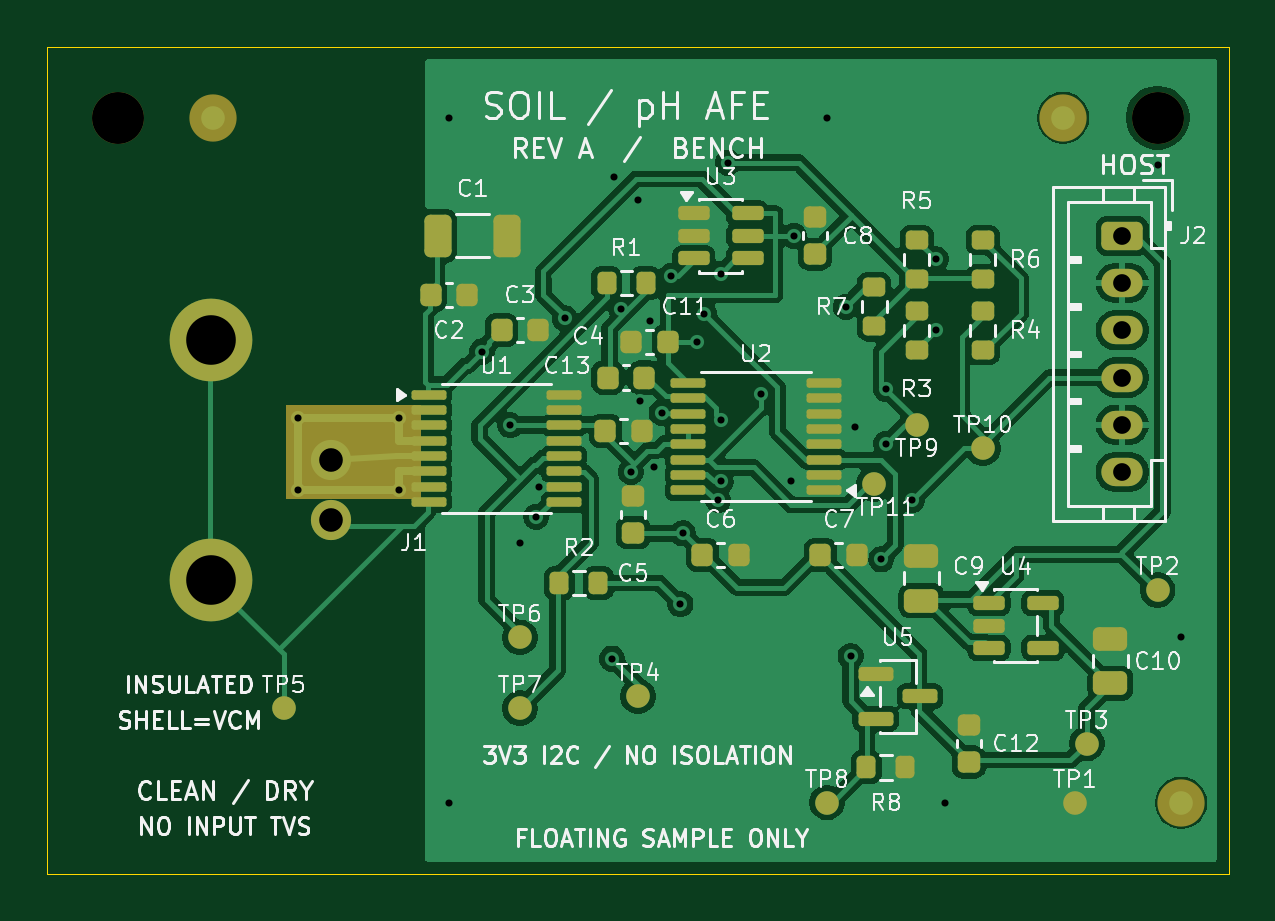
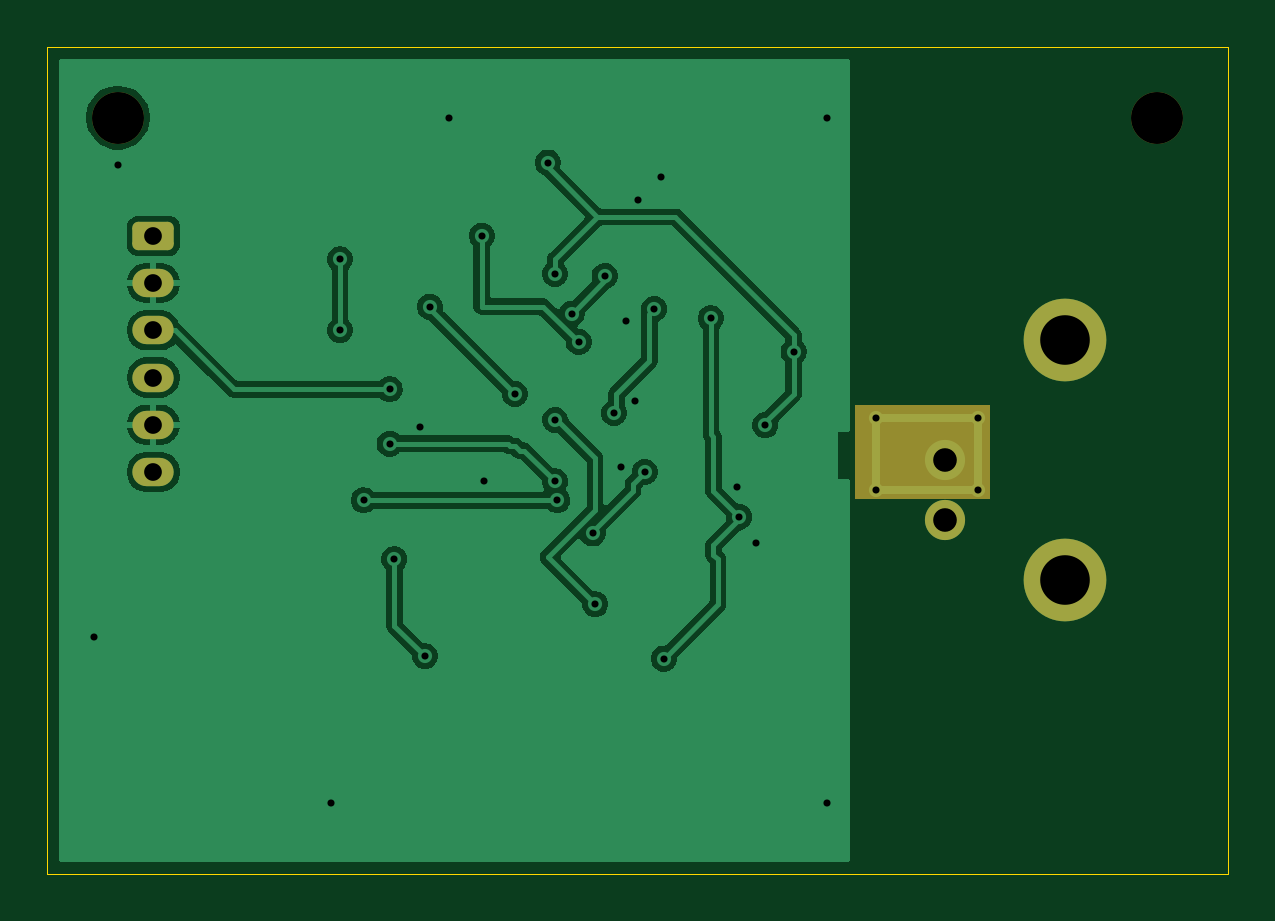
Circuit board: 11 layer files. Board 50.0 x 35.0 mm.
- bottom_copper: Soil_pH_AFE-B_Cu.gbl (53991 bytes)
- bottom_mask: Soil_pH_AFE-B_Mask.gbs (1779 bytes)
- paste: Soil_pH_AFE-B_Paste.gbp (456 bytes)
- bottom_silk: Soil_pH_AFE-B_Silkscreen.gbo (1789 bytes)
- outline: Soil_pH_AFE-Edge_Cuts.gm1 (694 bytes)
- top_copper: Soil_pH_AFE-F_Cu.gtl (114960 bytes)
- top_mask: Soil_pH_AFE-F_Mask.gts (6497 bytes)
- paste: Soil_pH_AFE-F_Paste.gtp (5010 bytes)
- top_silk: Soil_pH_AFE-F_Silkscreen.gto (97831 bytes)
- drill: Soil_pH_AFE-NPTH.drl (356 bytes)
- drill: Soil_pH_AFE-PTH.drl (1303 bytes)

=== bottom_copper: Soil_pH_AFE-B_Cu.gbl (53991 bytes, source omitted) ===
=== bottom_mask: Soil_pH_AFE-B_Mask.gbs (1779 bytes, source withheld) ===
=== paste: Soil_pH_AFE-B_Paste.gbp ===
%TF.GenerationSoftware,KiCad,Pcbnew,10.0.7*%
%TF.CreationDate,2026-10-21T07:33:16-07:00*%
%TF.ProjectId,Soil_pH_AFE,536f696c-5f70-4485-9f41-46452e6b6963,rev?*%
%TF.SameCoordinates,Original*%
%TF.FileFunction,Paste,Bot*%
%TF.FilePolarity,Positive*%
%FSLAX46Y46*%
G04 Gerber Fmt 4.6, Leading zero omitted, Abs format (unit mm)*
G04 Created by KiCad (PCBNEW 10.0.7) date 2026-10-21 07:33:16*
%MOMM*%
%LPD*%
G01*
G04 APERTURE LIST*
G04 APERTURE END LIST*
M02*

=== bottom_silk: Soil_pH_AFE-B_Silkscreen.gbo (1789 bytes, source withheld) ===
=== outline: Soil_pH_AFE-Edge_Cuts.gm1 ===
%TF.GenerationSoftware,KiCad,Pcbnew,10.0.7*%
%TF.CreationDate,2026-10-21T07:33:16-07:00*%
%TF.ProjectId,Soil_pH_AFE,536f696c-5f70-4485-9f41-46452e6b6963,rev?*%
%TF.SameCoordinates,Original*%
%TF.FileFunction,Profile,NP*%
%FSLAX46Y46*%
G04 Gerber Fmt 4.6, Leading zero omitted, Abs format (unit mm)*
G04 Created by KiCad (PCBNEW 10.0.7) date 2026-10-21 07:33:16*
%MOMM*%
%LPD*%
G01*
G04 APERTURE LIST*
%TA.AperFunction,Profile*%
%ADD10C,0.050000*%
%TD*%
G04 APERTURE END LIST*
D10*
X100000000Y-100000000D02*
X150000000Y-100000000D01*
X100000000Y-135000000D02*
X100000000Y-100000000D01*
X150000000Y-100000000D02*
X150000000Y-135000000D01*
X150000000Y-135000000D02*
X100000000Y-135000000D01*
M02*

=== top_copper: Soil_pH_AFE-F_Cu.gtl (114960 bytes, source omitted) ===
=== top_mask: Soil_pH_AFE-F_Mask.gts (6497 bytes, source omitted) ===
=== paste: Soil_pH_AFE-F_Paste.gtp ===
%TF.GenerationSoftware,KiCad,Pcbnew,10.0.7*%
%TF.CreationDate,2026-10-21T07:33:16-07:00*%
%TF.ProjectId,Soil_pH_AFE,536f696c-5f70-4485-9f41-46452e6b6963,rev?*%
%TF.SameCoordinates,Original*%
%TF.FileFunction,Paste,Top*%
%TF.FilePolarity,Positive*%
%FSLAX46Y46*%
G04 Gerber Fmt 4.6, Leading zero omitted, Abs format (unit mm)*
G04 Created by KiCad (PCBNEW 10.0.7) date 2026-10-21 07:33:16*
%MOMM*%
%LPD*%
G01*
G04 APERTURE LIST*
G04 Aperture macros list*
%AMRoundRect*
0 Rectangle with rounded corners*
0 $1 Rounding radius*
0 $2 $3 $4 $5 $6 $7 $8 $9 X,Y pos of 4 corners*
0 Add a 4 corners polygon primitive as box body*
4,1,4,$2,$3,$4,$5,$6,$7,$8,$9,$2,$3,0*
0 Add four circle primitives for the rounded corners*
1,1,$1+$1,$2,$3*
1,1,$1+$1,$4,$5*
1,1,$1+$1,$6,$7*
1,1,$1+$1,$8,$9*
0 Add four rect primitives between the rounded corners*
20,1,$1+$1,$2,$3,$4,$5,0*
20,1,$1+$1,$4,$5,$6,$7,0*
20,1,$1+$1,$6,$7,$8,$9,0*
20,1,$1+$1,$8,$9,$2,$3,0*%
G04 Aperture macros list end*
%ADD10RoundRect,0.250000X0.475000X-0.250000X0.475000X0.250000X-0.475000X0.250000X-0.475000X-0.250000X0*%
%ADD11RoundRect,0.200000X0.275000X-0.200000X0.275000X0.200000X-0.275000X0.200000X-0.275000X-0.200000X0*%
%ADD12RoundRect,0.150000X-0.587500X-0.150000X0.587500X-0.150000X0.587500X0.150000X-0.587500X0.150000X0*%
%ADD13RoundRect,0.225000X-0.225000X-0.250000X0.225000X-0.250000X0.225000X0.250000X-0.225000X0.250000X0*%
%ADD14RoundRect,0.100000X0.637500X0.100000X-0.637500X0.100000X-0.637500X-0.100000X0.637500X-0.100000X0*%
%ADD15RoundRect,0.200000X-0.200000X-0.275000X0.200000X-0.275000X0.200000X0.275000X-0.200000X0.275000X0*%
%ADD16RoundRect,0.250000X-0.325000X-0.650000X0.325000X-0.650000X0.325000X0.650000X-0.325000X0.650000X0*%
%ADD17RoundRect,0.225000X0.250000X-0.225000X0.250000X0.225000X-0.250000X0.225000X-0.250000X-0.225000X0*%
%ADD18RoundRect,0.150000X-0.512500X-0.150000X0.512500X-0.150000X0.512500X0.150000X-0.512500X0.150000X0*%
%ADD19RoundRect,0.100000X-0.637500X-0.100000X0.637500X-0.100000X0.637500X0.100000X-0.637500X0.100000X0*%
%ADD20RoundRect,0.225000X0.225000X0.250000X-0.225000X0.250000X-0.225000X-0.250000X0.225000X-0.250000X0*%
G04 APERTURE END LIST*
D10*
%TO.C,C9*%
X137000000Y-123450000D03*
X137000000Y-121550000D03*
%TD*%
D11*
%TO.C,R6*%
X139600000Y-109825000D03*
X139600000Y-108175000D03*
%TD*%
D12*
%TO.C,U5*%
X135062500Y-126550000D03*
X135062500Y-128450000D03*
X136937500Y-127500000D03*
%TD*%
D13*
%TO.C,C2*%
X116225000Y-110500000D03*
X117775000Y-110500000D03*
%TD*%
%TO.C,C6*%
X127725000Y-121500000D03*
X129275000Y-121500000D03*
%TD*%
D14*
%TO.C,U2*%
X132862500Y-118775000D03*
X132862500Y-118125000D03*
X132862500Y-117475000D03*
X132862500Y-116825000D03*
X132862500Y-116175000D03*
X132862500Y-115525000D03*
X132862500Y-114875000D03*
X132862500Y-114225000D03*
X127137500Y-114225000D03*
X127137500Y-114875000D03*
X127137500Y-115525000D03*
X127137500Y-116175000D03*
X127137500Y-116825000D03*
X127137500Y-117475000D03*
X127137500Y-118125000D03*
X127137500Y-118775000D03*
%TD*%
D15*
%TO.C,R1*%
X123675000Y-110000000D03*
X125325000Y-110000000D03*
%TD*%
D11*
%TO.C,R3*%
X136800000Y-112825000D03*
X136800000Y-111175000D03*
%TD*%
D16*
%TO.C,C1*%
X116525000Y-108000000D03*
X119475000Y-108000000D03*
%TD*%
D11*
%TO.C,R4*%
X139600000Y-112825000D03*
X139600000Y-111175000D03*
%TD*%
D10*
%TO.C,C10*%
X145000000Y-126950000D03*
X145000000Y-125050000D03*
%TD*%
D13*
%TO.C,C3*%
X119225000Y-112000000D03*
X120775000Y-112000000D03*
%TD*%
D17*
%TO.C,C8*%
X132500000Y-108775000D03*
X132500000Y-107225000D03*
%TD*%
D13*
%TO.C,C7*%
X132725000Y-121500000D03*
X134275000Y-121500000D03*
%TD*%
%TO.C,C13*%
X123725000Y-114000000D03*
X125275000Y-114000000D03*
%TD*%
D18*
%TO.C,U3*%
X127362500Y-107050000D03*
X127362500Y-108000000D03*
X127362500Y-108950000D03*
X129637500Y-108950000D03*
X129637500Y-108000000D03*
X129637500Y-107050000D03*
%TD*%
D15*
%TO.C,R8*%
X134675000Y-130500000D03*
X136325000Y-130500000D03*
%TD*%
D17*
%TO.C,C12*%
X139000000Y-130275000D03*
X139000000Y-128725000D03*
%TD*%
D19*
%TO.C,U1*%
X116137500Y-114725000D03*
X116137500Y-115375000D03*
X116137500Y-116025000D03*
X116137500Y-116675000D03*
X116137500Y-117325000D03*
X116137500Y-117975000D03*
X116137500Y-118625000D03*
X116137500Y-119275000D03*
X121862500Y-119275000D03*
X121862500Y-118625000D03*
X121862500Y-117975000D03*
X121862500Y-117325000D03*
X121862500Y-116675000D03*
X121862500Y-116025000D03*
X121862500Y-115375000D03*
X121862500Y-114725000D03*
%TD*%
D15*
%TO.C,R2*%
X121675000Y-122700000D03*
X123325000Y-122700000D03*
%TD*%
D11*
%TO.C,R5*%
X136800000Y-109825000D03*
X136800000Y-108175000D03*
%TD*%
D13*
%TO.C,C4*%
X123625000Y-116250000D03*
X125175000Y-116250000D03*
%TD*%
D11*
%TO.C,R7*%
X135000000Y-111825000D03*
X135000000Y-110175000D03*
%TD*%
D17*
%TO.C,C5*%
X124800000Y-120575000D03*
X124800000Y-119025000D03*
%TD*%
D18*
%TO.C,U4*%
X139862500Y-123550000D03*
X139862500Y-124500000D03*
X139862500Y-125450000D03*
X142137500Y-125450000D03*
X142137500Y-123550000D03*
%TD*%
D20*
%TO.C,C11*%
X126275000Y-112500000D03*
X124725000Y-112500000D03*
%TD*%
M02*

=== top_silk: Soil_pH_AFE-F_Silkscreen.gto (97831 bytes, source omitted) ===
=== drill: Soil_pH_AFE-NPTH.drl ===
M48
; DRILL file KiCad 10.0.7 date 2026-10-21T07:33:17
; FORMAT={-:-/ absolute / metric / decimal}
; #@! TF.CreationDate,2026-10-21T07:33:17-07:00
; #@! TF.GenerationSoftware,Kicad,Pcbnew,10.0.7
; #@! TF.FileFunction,NonPlated,1,2,NPTH
FMAT,2
METRIC
; #@! TA.AperFunction,NonPlated,NPTH,ComponentDrill
T1C2.200
%
G90
G05
T1
X103.0Y-103.0
X147.0Y-103.0
M30

=== drill: Soil_pH_AFE-PTH.drl ===
M48
; DRILL file KiCad 10.0.7 date 2026-10-21T07:33:17
; FORMAT={-:-/ absolute / metric / decimal}
; #@! TF.CreationDate,2026-10-21T07:33:17-07:00
; #@! TF.GenerationSoftware,Kicad,Pcbnew,10.0.7
; #@! TF.FileFunction,Plated,1,2,PTH
FMAT,2
METRIC
; #@! TA.AperFunction,Plated,PTH,ViaDrill
T1C0.300
; #@! TA.AperFunction,Plated,PTH,ComponentDrill
T2C0.750
; #@! TA.AperFunction,Plated,PTH,ComponentDrill
T3C1.000
; #@! TA.AperFunction,Plated,PTH,ComponentDrill
T4C2.100
%
G90
G05
T1
X110.6Y-115.7
X110.6Y-118.77
X114.9Y-115.7
X114.9Y-118.77
X117.0Y-103.0
X117.0Y-132.0
X118.4Y-112.9
X119.6Y-116.025
X120.0Y-121.0
X120.7Y-119.9
X120.8Y-118.625
X121.9Y-111.5
X123.9Y-125.9
X124.0Y-105.5
X124.3Y-111.1
X124.7Y-118.0
X125.0Y-106.5
X125.1Y-115.0
X125.5Y-111.6
X125.7Y-117.8
X126.0Y-115.5
X126.4Y-109.7
X126.8Y-123.6
X126.9Y-120.6
X127.5Y-112.5
X127.8Y-111.3
X128.4Y-119.2
X128.5Y-109.6
X128.5Y-115.8
X128.5Y-118.4
X128.8Y-104.9
X130.2Y-114.7
X131.5Y-118.4
X131.6Y-108.0
X133.0Y-103.0
X133.8Y-111.0
X134.0Y-125.8
X134.2Y-116.1
X135.3Y-121.7
X135.5Y-114.5
X135.5Y-116.8
X136.6Y-119.2
X137.6Y-109.0
X137.6Y-112.0
X138.0Y-132.0
X147.0Y-105.0
X148.0Y-125.0
T2
X145.5Y-108.0
X145.5Y-110.0
X145.5Y-112.0
X145.5Y-114.0
X145.5Y-116.0
X145.5Y-118.0
T3
X112.0Y-117.5
X112.0Y-120.04
T4
X106.92Y-112.42
X106.92Y-122.58
M30
